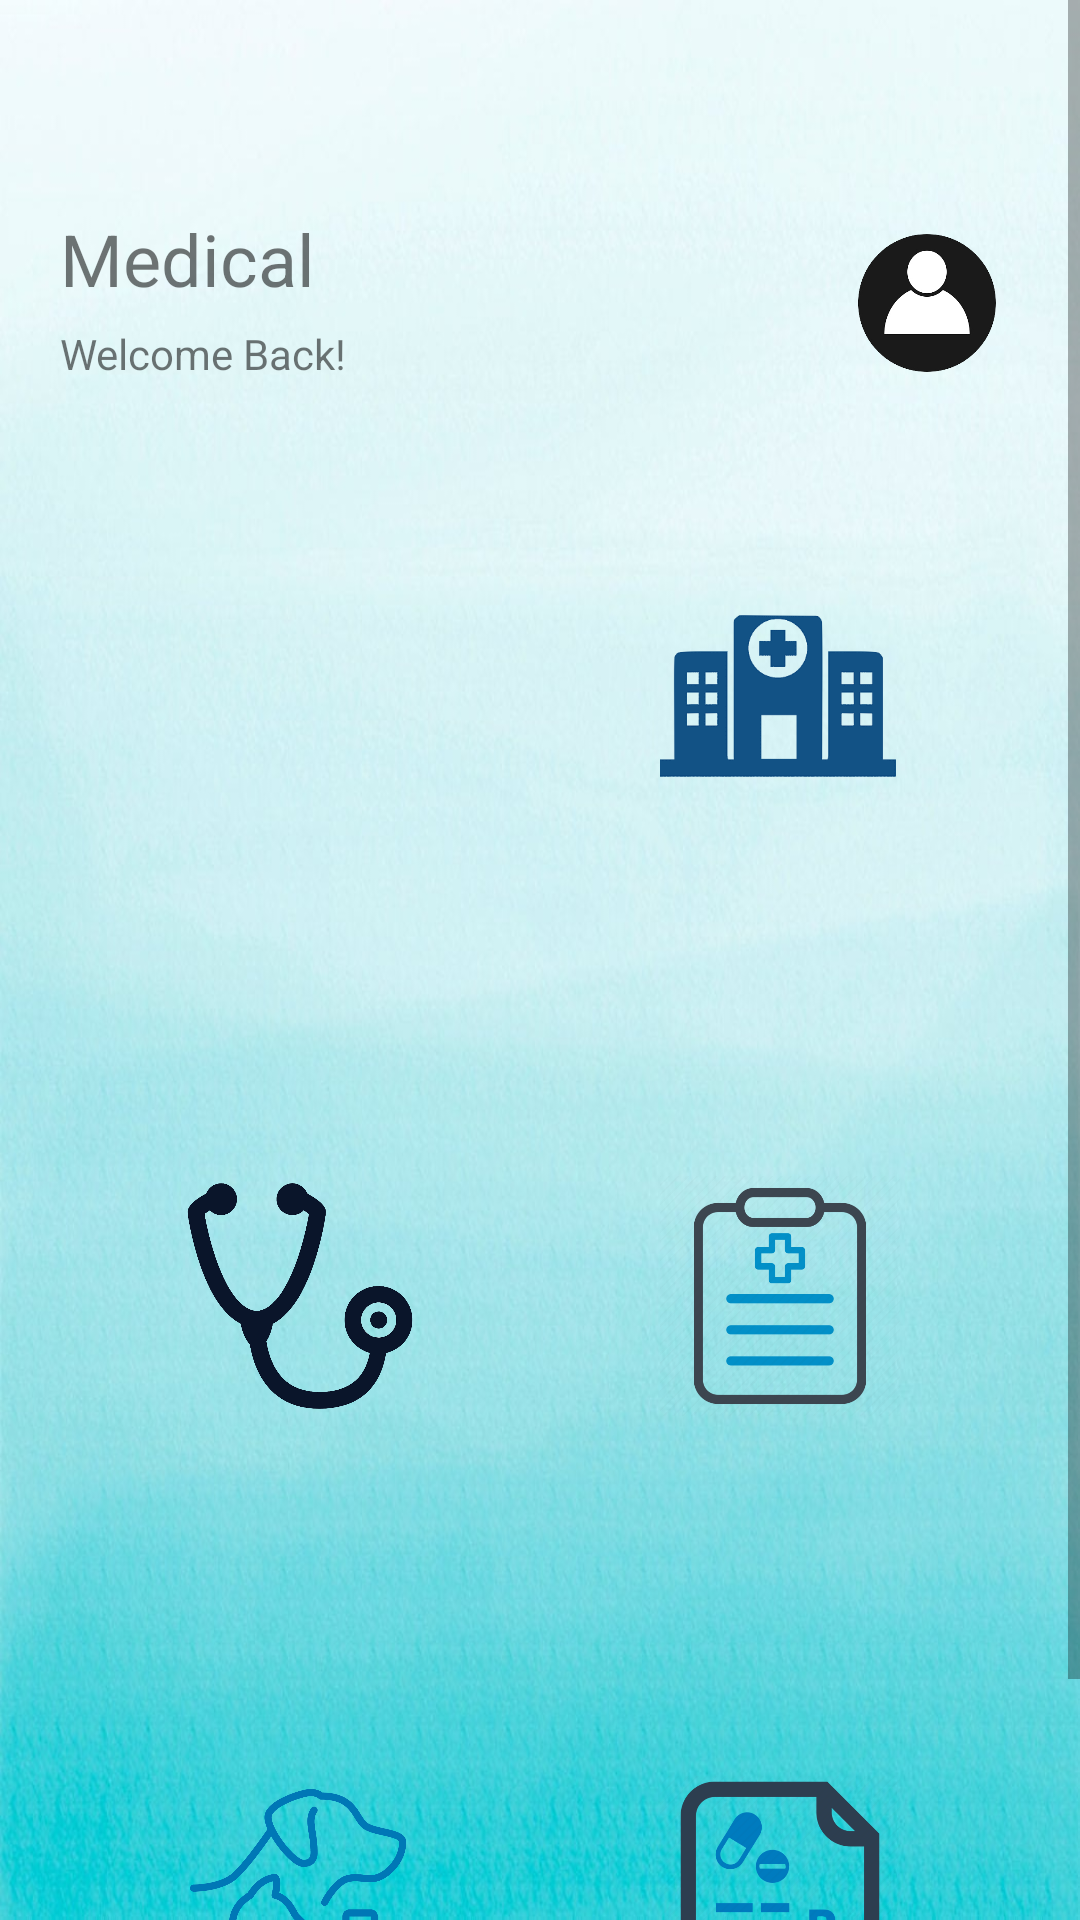

Layout XML and referenced resources for this Android screen:
<!-- AndroidManifest.xml: application theme Theme.Petapp20 -->
<!-- res/layout/activity_mediacl.xml -->
<?xml version="1.0" encoding="utf-8"?>
<ScrollView xmlns:android="http://schemas.android.com/apk/res/android"
    xmlns:app="http://schemas.android.com/apk/res-auto"
    xmlns:tools="http://schemas.android.com/tools"
    android:layout_width="match_parent"
    android:layout_height="match_parent"
    android:background="@drawable/bckgrnd"
    tools:context=".Medical_J.Medical">



    <LinearLayout
        android:orientation="vertical"
        android:layout_width="match_parent"
        android:layout_height="match_parent">

        <ImageView
                android:id="@+id/medical_return_btn"
            android:layout_width="48dp"
            android:layout_height="38dp"
            app:srcCompat="@drawable/ic_baseline_arrow_back_24" />

        <RelativeLayout
            android:layout_marginTop="32dp"
            android:layout_marginRight="20dp"
            android:layout_marginLeft="20dp"
            android:layout_width="match_parent"
            android:layout_height="wrap_content">

            <TextView
                android:id="@+id/medical"
                android:layout_width="wrap_content"
                android:layout_height="wrap_content"
                android:text="@string/medical"
                android:textSize="24sp" />

            <TextView
                android:id="@+id/Welcome_back"
                android:layout_width="wrap_content"
                android:layout_height="wrap_content"
                android:layout_below="@id/medical"
                android:layout_marginTop="6dp"
                android:text="@string/welcome_back"
                android:textSize="14sp" />

            <ImageView
                android:id="@+id/patient_info"
                android:layout_width="62dp"
                android:layout_height="62dp"
                android:layout_alignParentEnd="true"
                android:contentDescription="@string/app_name"
                android:src="@drawable/medical_icon" />
        </RelativeLayout>


            <LinearLayout
                android:layout_width="match_parent"
                android:layout_height="200dp"
                android:gravity="center"
                android:orientation="horizontal"
                android:padding="16dp">


                <ImageView
                    android:id="@+id/appointment"
                    android:layout_width="80dp"
                    android:layout_height="80dp"
                    android:contentDescription="@string/appointment"
                    android:src="@drawable/book" />

                <ImageView
                    android:id="@+id/hospital"
                    android:layout_marginLeft="80dp"
                    android:layout_width="80dp"
                    android:layout_height="80dp"
                    android:contentDescription="@string/find_a_hospital"
                    android:src="@drawable/hospital" />


            </LinearLayout>



            <LinearLayout
                android:layout_width="match_parent"
                android:layout_height="200dp"
                android:gravity="center"
                android:orientation="horizontal"
                android:padding="16dp">

                <ImageView
                    android:id="@+id/diagnosis"
                    android:layout_width="80dp"
                    android:layout_height="80dp"
                    android:contentDescription="@string/diagnosis"
                    android:src="@drawable/diagnosis" />


                <ImageView
                    android:id="@+id/doctor"
                    android:layout_marginLeft="80dp"
                    android:layout_width="80dp"
                    android:layout_height="80dp"
                    android:contentDescription="@string/doctor_notes"
                    android:src="@drawable/doc" />


            </LinearLayout>


            <LinearLayout
                android:layout_width="match_parent"
                android:layout_height="200dp"
                android:gravity="center"
                android:orientation="horizontal"
                android:padding="16dp">

                <ImageView
                    android:id="@+id/treatment"
                    android:layout_width="80dp"
                    android:layout_height="80dp"
                    android:contentDescription="@string/treatments"
                    android:src="@drawable/treatment" />


                <ImageView
                    android:id="@+id/prescription"
                    android:layout_marginLeft="80dp"
                    android:layout_width="80dp"
                    android:layout_height="80dp"
                    android:contentDescription="@string/prescriptions"
                    android:src="@drawable/prescription" />


            </LinearLayout>

    </LinearLayout>

</ScrollView>
<!-- resources referenced by this layout -->
<resources>
  <!-- drawable bckgrnd: jpeg bitmap (drawable, 75262 bytes) -->
  <!-- drawable diagnosis: png bitmap (drawable, 71838 bytes) -->
  <!-- drawable doc: png bitmap (drawable, 17114 bytes) -->
  <!-- drawable hospital: png bitmap (drawable, 13358 bytes) -->
  <!-- drawable medical_icon: png bitmap (drawable, 30889 bytes) -->
  <!-- drawable prescription: png bitmap (drawable, 22716 bytes) -->
  <!-- drawable treatment: png bitmap (drawable, 27348 bytes) -->
  <string name="app_name">Petapp2.0</string>
  <string name="appointment">Appointment</string>
  <string name="diagnosis">Diagnosis</string>
  <string name="doctor_notes">Doctor Notes</string>
  <string name="find_a_hospital">Find a Hospital</string>
  <string name="medical">Medical</string>
  <string name="prescriptions">Prescriptions</string>
  <string name="treatments">Treatments</string>
  <string name="welcome_back">Welcome Back!</string>
  <style name="Theme.Petapp20" parent="Theme.Design.Light.NoActionBar">
          
          <item name="colorPrimary">@color/purple_500</item>
          <item name="colorPrimaryVariant">@color/purple_700</item>
          <item name="colorOnPrimary">@color/white</item>
          
          <item name="colorSecondary">@color/teal_200</item>
          <item name="colorSecondaryVariant">@color/teal_700</item>
          <item name="colorOnSecondary">@color/black</item>
          
          <item name="android:statusBarColor" tools:targetApi="l">?attr/colorPrimaryVariant</item>
          
      </style>
  <color name="purple_500">#FF6200EE</color>
  <color name="purple_700">#FF3700B3</color>
  <color name="white">#FFFFFFFF</color>
  <color name="teal_200">#FF03DAC5</color>
  <color name="teal_700">#FF018786</color>
  <color name="black">#FF000000</color>
</resources>
